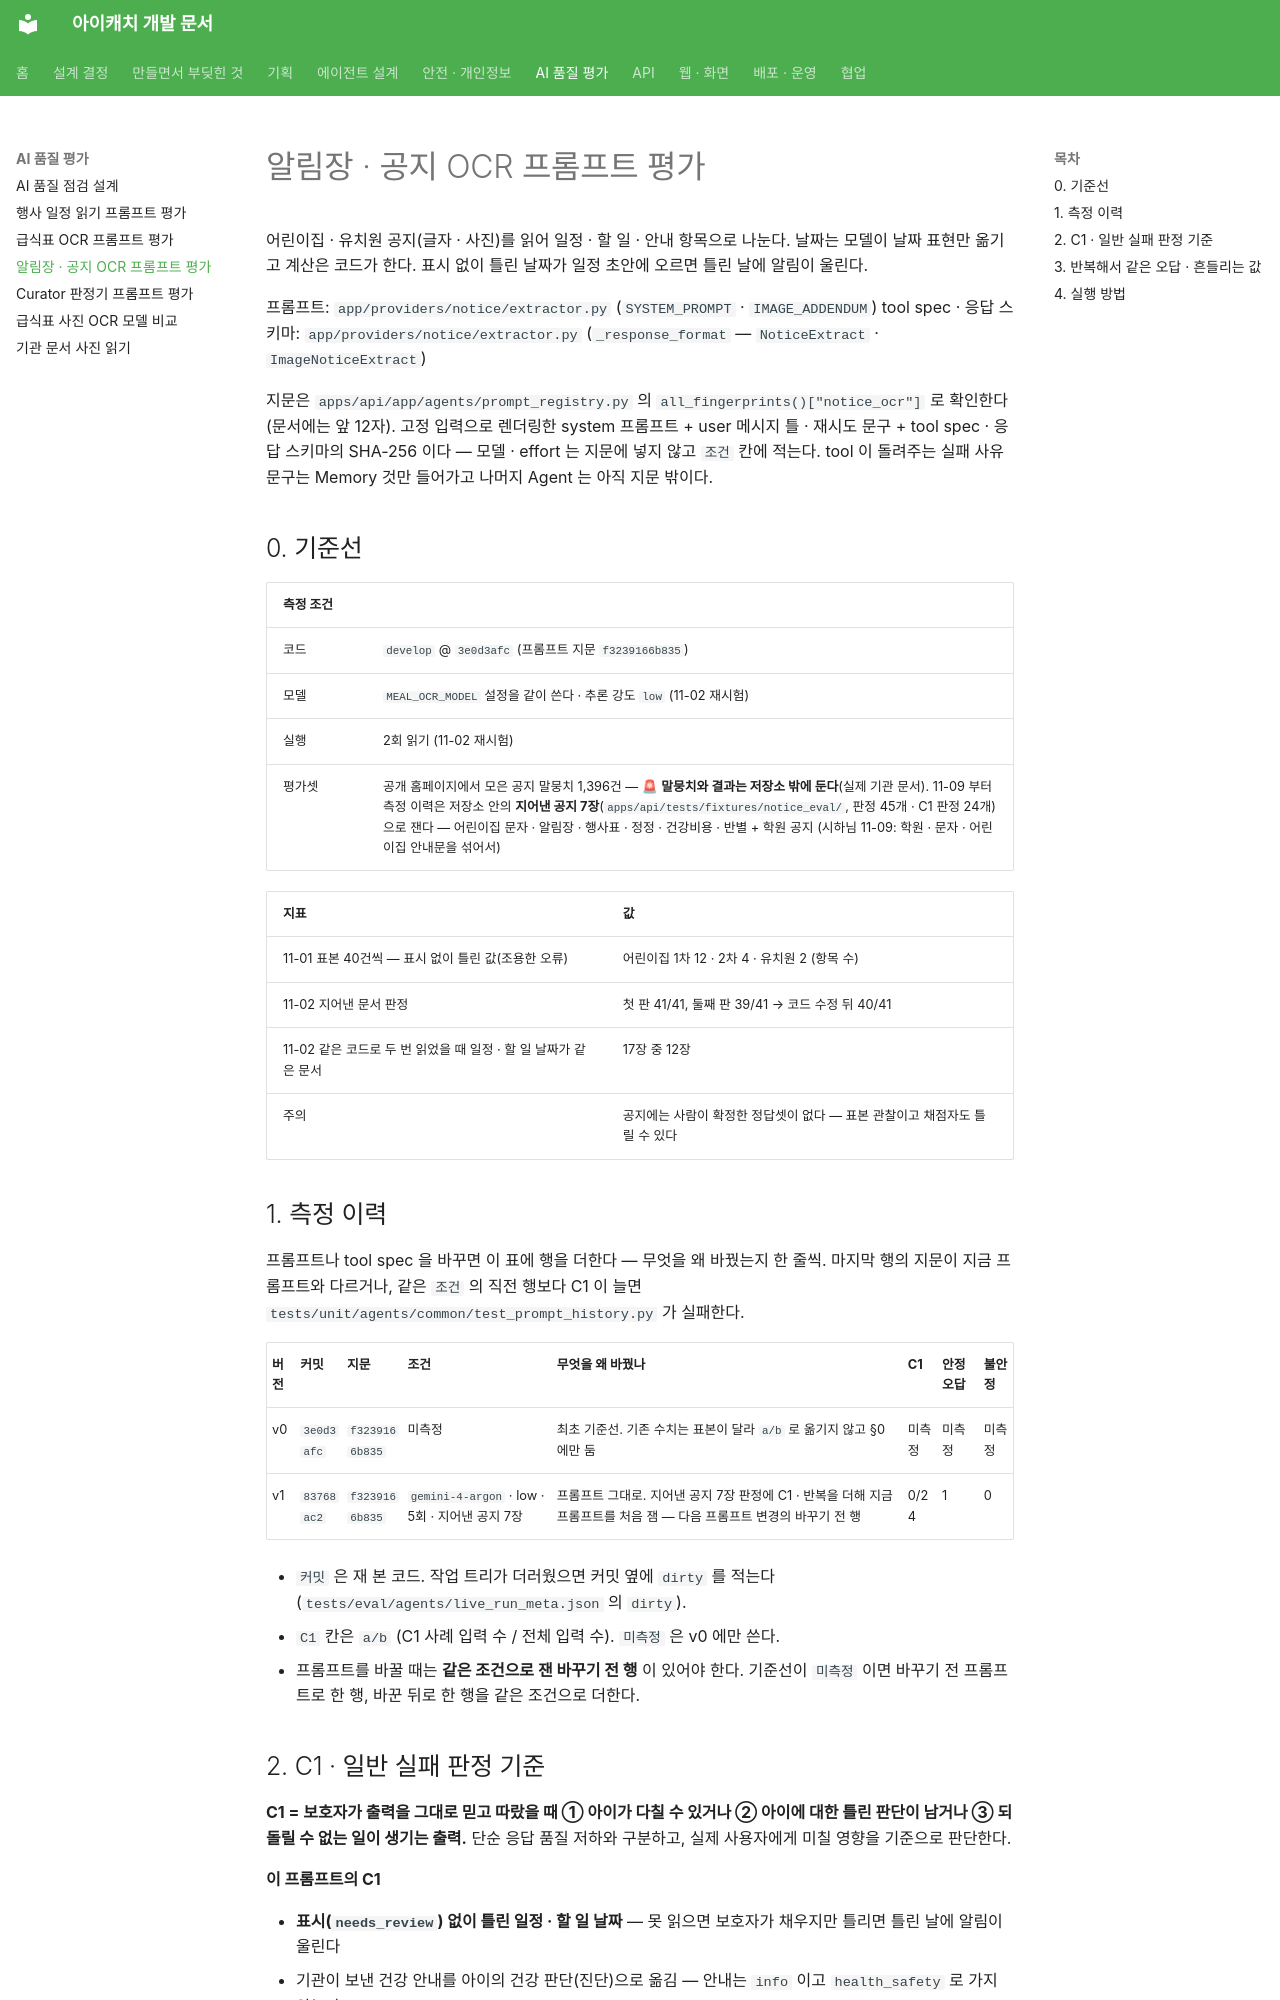

repository: kakaotechcampus-4/ktc4-pusan-3 · page: agents/eval/NOTICE_OCR_EVAL/index.html · generator: mkdocs

# 알림장 · 공지 OCR 프롬프트 평가

어린이집 · 유치원 공지(글자 · 사진)를 읽어 일정 · 할 일 · 안내 항목으로 나눈다. 날짜는 모델이 날짜 표현만 옮기고 계산은 코드가 한다. 표시 없이 틀린 날짜가 일정 초안에 오르면 틀린 날에 알림이 울린다.

프롬프트: `app/providers/notice/extractor.py` (`SYSTEM_PROMPT` · `IMAGE_ADDENDUM`)
tool spec · 응답 스키마: `app/providers/notice/extractor.py` (`_response_format` — `NoticeExtract` · `ImageNoticeExtract`)

지문은 `apps/api/app/agents/prompt_registry.py` 의 `all_fingerprints()["notice_ocr"]` 로 확인한다 (문서에는 앞 12자). 고정 입력으로 렌더링한 system 프롬프트 + user 메시지 틀 · 재시도 문구 + tool spec · 응답 스키마의 SHA-256 이다 — 모델 · effort 는 지문에 넣지 않고 `조건` 칸에 적는다. tool 이 돌려주는 실패 사유 문구는 Memory 것만 들어가고 나머지 Agent 는 아직 지문 밖이다.

## 0. 기준선

| 측정 조건 | |
| --- | --- |
| 코드 | `develop` @ `3e0d3afc` (프롬프트 지문 `f3239166b835`) |
| 모델 | `MEAL_OCR_MODEL` 설정을 같이 쓴다 · 추론 강도 `low` (11-02 재시험) |
| 실행 | 2회 읽기 (11-02 재시험) |
| 평가셋 | 공개 홈페이지에서 모은 공지 말뭉치 1,396건 — 🚨 **말뭉치와 결과는 저장소 밖에 둔다**(실제 기관 문서). 11-09 부터 측정 이력은 저장소 안의 **지어낸 공지 7장**(`apps/api/tests/fixtures/notice_eval/`, 판정 45개 · C1 판정 24개)으로 잰다 — 어린이집 문자 · 알림장 · 행사표 · 정정 · 건강비용 · 반별 + 학원 공지 (시하님 11-09: 학원 · 문자 · 어린이집 안내문을 섞어서) |

| 지표 | 값 |
| --- | --- |
| 11-01 표본 40건씩 — 표시 없이 틀린 값(조용한 오류) | 어린이집 1차 12 · 2차 4 · 유치원 2 (항목 수) |
| 11-02 지어낸 문서 판정 | 첫 판 41/41, 둘째 판 39/41 → 코드 수정 뒤 40/41 |
| 11-02 같은 코드로 두 번 읽었을 때 일정 · 할 일 날짜가 같은 문서 | 17장 중 12장 |
| 주의 | 공지에는 사람이 확정한 정답셋이 없다 — 표본 관찰이고 채점자도 틀릴 수 있다 |

## 1. 측정 이력

프롬프트나 tool spec 을 바꾸면 이 표에 행을 더한다 — 무엇을 왜 바꿨는지 한 줄씩. 마지막 행의 지문이 지금 프롬프트와 다르거나, 같은 `조건` 의 직전 행보다 C1 이 늘면 `tests/unit/agents/common/test_prompt_history.py` 가 실패한다.

| 버전 | 커밋 | 지문 | 조건 | 무엇을 왜 바꿨나 | C1 | 안정 오답 | 불안정 |
| --- | --- | --- | --- | --- | --- | --- | --- |
| v0 | `3e0d3afc` | `f3239166b835` | 미측정 | 최초 기준선. 기존 수치는 표본이 달라 `a/b` 로 옮기지 않고 §0 에만 둠 | 미측정 | 미측정 | 미측정 |
| v1 | `83768ac2` | `f3239166b835` | `gemini-4-argon` · low · 5회 · 지어낸 공지 7장 | 프롬프트 그대로. 지어낸 공지 7장 판정에 C1 · 반복을 더해 지금 프롬프트를 처음 잼 — 다음 프롬프트 변경의 바꾸기 전 행 | 0/24 | 1 | 0 |

- `커밋` 은 재 본 코드. 작업 트리가 더러웠으면 커밋 옆에 `dirty` 를 적는다 (`tests/eval/agents/live_run_meta.json` 의 `dirty`).
- `C1` 칸은 `a/b` (C1 사례 입력 수 / 전체 입력 수). `미측정` 은 v0 에만 쓴다.
- 프롬프트를 바꿀 때는 **같은 조건으로 잰 바꾸기 전 행** 이 있어야 한다. 기준선이 `미측정` 이면 바꾸기 전 프롬프트로 한 행, 바꾼 뒤로 한 행을 같은 조건으로 더한다.
